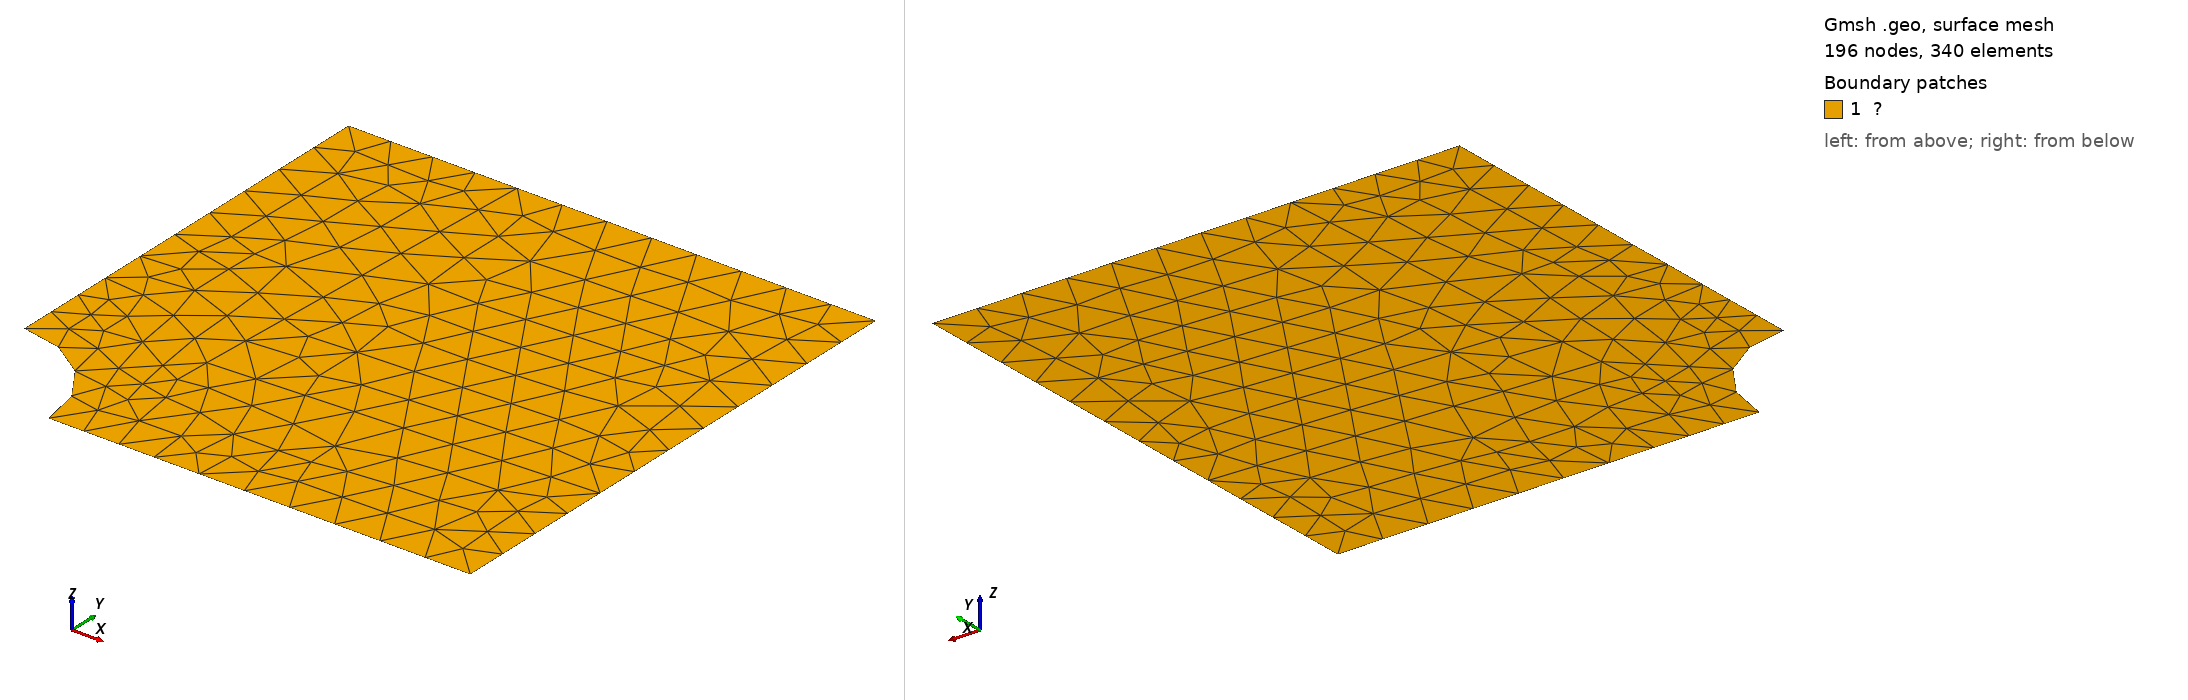

Gmsh geometry script, surface-meshed: 196 nodes, 340 surface elements. Boundary patches (legend numbers): 1 ?. Left view from above one corner, right view from below the opposite corner. Legend entries are the model's physical surfaces. The drawing asked Gmsh for element sizes between 1% and 20% of the model's largest extent; the script's own settings can give other sizes.

=== plate_with_hole.geo (drawn) ===

a = 1.0;
b = 5.0;
// n = 8;
// c = 0.099970;
c = 0.45;

Point(1) = {0.0, 0.0, 0.0, c};
Point(2) = {  a, 0.0, 0.0, c};
Point(3) = {  b, 0.0, 0.0, c};
Point(4) = {  b,   b, 0.0, c};
Point(5) = {0.0,   b, 0.0, c};
Point(6) = {0.0,   a, 0.0, c};
Point(7) = {2*a, 0.0, 0.0, c};
Point(8) = {  b, 1.6*a, 0.0, c};
Point(9) = {1.6*a,   b, 0.0, c};
Point(10) = {0.0, 2*a, 0.0, c};
Point(11) = {a*2^0.5,a*2^0.5, 0.0, c};
Point(12) = {a*2^0.5/2,a*2^0.5/2, 0.0, c};

Circle(1) = {12,1,2};
Line(2) = {2,7};
Line(3) = {7,3};
Line(4) = {3,8};
Line(5) = {8,4};
Line(6) = {4,9};
Line(7) = {9,5};
Line(8) = {5,10};
Line(9) = {10,6};
Circle(10) = {6,1,12};
Circle(11) = {10,1,11};
Circle(12) = {11,1,7};
Line(13) = {8,11};
Line(14) = {9,11};
Line(15) = {11,12};

Curve Loop(16) = {15,1,2,-12};
Curve Loop(17) = {12,3,4,13};
Curve Loop(18) = {5,6,14,-13};
Curve Loop(19) = {8,11,-14,7};
Curve Loop(20) = {10,-15,-11,9};
Curve Loop(21) = {1,2,3,4,5};

Plane Surface(1) = {16};
Plane Surface(2) = {17};
Plane Surface(3) = {18};
Plane Surface(4) = {19};
Plane Surface(5) = {20};


// Transfinite Curve{1,2,4,7,9,10,11,12,15} = n+1;
// Transfinite Curve{3,5,6,8,13,14} = 2*n+1;


Physical Curve("Γᵍ₃") = {4,5};
Physical Curve("Γᵗ₁") = {6,7};
Physical Curve("Γᵗ₂") = {1,10};
Physical Curve("Γᵍ₁") = {2,3};
Physical Curve("Γᵍ₂") = {8,9};
//Physical Curve("Γ") = {11,12,13,14,15};
Physical Curve("Γ") = {1,2,3,4,5};
Physical Surface("Ω") = {1,2,3,4,5};

// Transfinite Surface{1,2,3,4,5};

Mesh.Algorithm = 8;
Mesh.MshFileVersion = 2;
Mesh 2;
//RecombineMesh;
